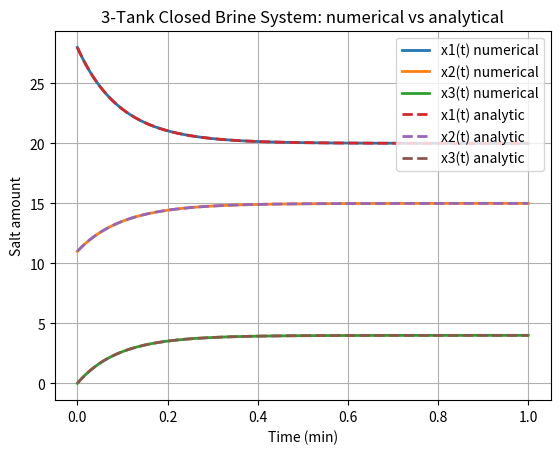

Write the Python code that produced this figure.
# -*- coding: utf-8 -*-
"""
Created on Thu Jan 29 17:05:41 2026

@author: DR_SAYED
"""

import numpy as np
import matplotlib.pyplot as plt
from scipy.integrate import solve_ivp

# ---------------- Parameters ----------------
V1, V2, V3 = 20.0, 15.0, 4.0
r = 60.0
x0 = np.array([28.0, 11.0, 0.0])   # [x1(0), x2(0), x3(0)]

a1, a2, a3 = r/V1, r/V2, r/V3      # 3, 4, 15

# ---------------- ODE model -----------------
def tank3_ode(t, x):
    x1, x2, x3 = x
    dx1 = -a1*x1 + a3*x3
    dx2 =  a1*x1 - a2*x2
    dx3 =  a2*x2 - a3*x3
    return [dx1, dx2, dx3]

# ---------------- Analytical solution ----------------
def x_analytic(t):
    t = np.asarray(t)
    x1 = 20.0 + 3.0*np.exp(-13.0*t) + 5.0*np.exp(-9.0*t)
    x2 = 15.0 - 1.0*np.exp(-13.0*t) - 3.0*np.exp(-9.0*t)
    x3 =  4.0 - 2.0*np.exp(-13.0*t) - 2.0*np.exp(-9.0*t)
    return x1, x2, x3

# ---------------- Time grid ----------------
t0, tf = 0.0, 1.0   # minutes (increase tf if you want longer)
t_eval = np.linspace(t0, tf, 1000)

# ---------------- Numerical solution ----------------
sol = solve_ivp(tank3_ode, (t0, tf), x0, t_eval=t_eval, rtol=1e-10, atol=1e-12)
t = sol.t
x_num = sol.y  # rows: x1,x2,x3

# Analytical on same grid
x1a, x2a, x3a = x_analytic(t)

# ---------------- Verification ----------------
err1 = np.max(np.abs(x_num[0] - x1a))
err2 = np.max(np.abs(x_num[1] - x2a))
err3 = np.max(np.abs(x_num[2] - x3a))

print("Max |numerical - analytical| errors:")
print(f"x1: {err1:.3e}, x2: {err2:.3e}, x3: {err3:.3e}")

# Check conservation numerically:
total = x_num[0] + x_num[1] + x_num[2]
print(f"Total salt (should be 39): min={total.min():.6f}, max={total.max():.6f}")

# Steady-state values:
print("Steady-state (t->inf): x1*=20, x2*=15, x3*=4")

# ---------------- Plot ----------------
plt.figure()
plt.plot(t, x_num[0], linewidth=2, label="x1(t) numerical")
plt.plot(t, x_num[1], linewidth=2, label="x2(t) numerical")
plt.plot(t, x_num[2], linewidth=2, label="x3(t) numerical")

plt.plot(t, x1a, linestyle="--", linewidth=2, label="x1(t) analytic")
plt.plot(t, x2a, linestyle="--", linewidth=2, label="x2(t) analytic")
plt.plot(t, x3a, linestyle="--", linewidth=2, label="x3(t) analytic")

plt.grid(True)
plt.xlabel("Time (min)")
plt.ylabel("Salt amount")
plt.title("3-Tank Closed Brine System: numerical vs analytical")
plt.legend()
plt.show()
